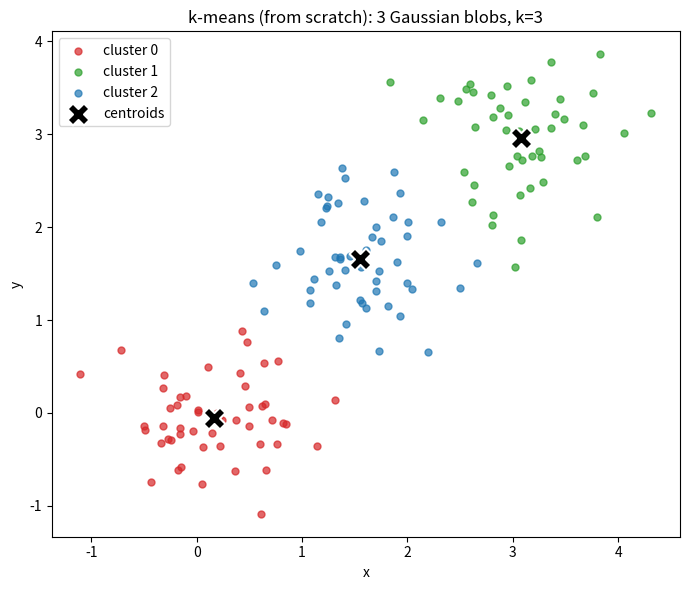

This chart was generated by the following Python code: (Note: this script raises an exception after producing the figure.)
import numpy as np
import matplotlib
matplotlib.use("Agg")
import matplotlib.pyplot as plt

# ---------------------------------------------------------------
# Reproducibility
# ---------------------------------------------------------------
rng = np.random.default_rng(123)

# ---------------------------------------------------------------
# Model: three Gaussian blobs in 2D, 50 points each,
# means at 0, 1.5, 3 (in both coords), std = 0.5
# ---------------------------------------------------------------
means = [0.0, 1.5, 3.0]
std = 0.5
n_per = 50
blobs = [rng.normal(loc=m, scale=std, size=(n_per, 2)) for m in means]
X = np.vstack(blobs)  # n x 2 point matrix
n = X.shape[0]


# ---------------------------------------------------------------
# k-means (Lloyd's algorithm) implemented from scratch
# ---------------------------------------------------------------
def assign_clusters(X, centroids):
    # squared Euclidean distance from every point to every centroid
    d2 = ((X[:, None, :] - centroids[None, :, :]) ** 2).sum(axis=2)
    labels = d2.argmin(axis=1)          # nearest-centroid assignment
    wcss = d2[np.arange(len(X)), labels].sum()  # within-cluster sum of squares
    return labels, wcss


def update_centroids(X, labels, k, prev):
    new = prev.copy()
    for j in range(k):
        pts = X[labels == j]
        if len(pts) > 0:                # mean of assigned points
            new[j] = pts.mean(axis=0)
        # empty cluster: keep previous centroid
    return new


def kmeans_once(X, k, rng, max_iter=100):
    # random initial centroids: pick k distinct points
    idx = rng.choice(len(X), size=k, replace=False)
    centroids = X[idx].astype(float)
    labels, wcss = assign_clusters(X, centroids)
    for _ in range(max_iter):
        centroids = update_centroids(X, labels, k, centroids)   # mean update
        new_labels, wcss = assign_clusters(X, centroids)        # reassignment
        if np.array_equal(new_labels, labels):  # converged
            labels = new_labels
            break
        labels = new_labels
    return centroids, labels, wcss


def kmeans(X, k, rng, n_restarts=10, max_iter=100):
    best = None  # keep the run with the lowest WCSS across restarts
    for _ in range(n_restarts):
        centroids, labels, wcss = kmeans_once(X, k, rng, max_iter)
        if best is None or wcss < best[2]:
            best = (centroids, labels, wcss)
    return best


# ---------------------------------------------------------------
# Run: k = 3, 10 restarts, up to 100 iterations
# ---------------------------------------------------------------
k = 3
centroids, labels, wcss = kmeans(X, k, rng, n_restarts=10, max_iter=100)

print(f"Best within-cluster sum of squares (WCSS): {wcss:.6f}")
for j in range(k):
    print(f"Centroid {j}: ({centroids[j, 0]:.4f}, {centroids[j, 1]:.4f})  size = {int((labels == j).sum())}")

# ---------------------------------------------------------------
# Check: does k-means recover the three blobs?
# Match each recovered centroid to its nearest true blob mean.
# ---------------------------------------------------------------
true_means = np.array([[m, m] for m in means])  # (0,0), (1.5,1.5), (3,3)
order = np.argsort(centroids[:, 0])             # sort recovered centroids by x
sorted_centroids = centroids[order]
print("\nRecovery check (recovered centroid vs. true blob mean):")
max_err = 0.0
for tc, tm in zip(sorted_centroids, true_means):
    err = np.sqrt(((tc - tm) ** 2).sum())
    max_err = max(max_err, err)
    print(f"true ({tm[0]:.2f}, {tm[1]:.2f}) -> recovered ({tc[0]:.4f}, {tc[1]:.4f}), distance = {err:.4f}")
print(f"Maximum centroid-to-true-mean distance: {max_err:.4f}")
recovered = max_err < std  # each centroid within one std of a blob center
print(f"Recovered all three blob centers (within one std = {std}): {recovered}")

# Compare against a deliberately unlucky single run to show restarts help
worst_wcss = -np.inf
bad_rng = np.random.default_rng(999)
for _ in range(50):
    _, _, w = kmeans_once(X, k, bad_rng, max_iter=100)
    worst_wcss = max(worst_wcss, w)
print(f"\nWorst single-run WCSS observed (no restart guard): {worst_wcss:.6f}")
print(f"Restart-selected WCSS is <= worst single run: {wcss <= worst_wcss}")

# ---------------------------------------------------------------
# Explanation of why the check confirms the result
# ---------------------------------------------------------------
print(
    "\nWhy this confirms it: because each of the three recovered centroids lands within one "
    "standard deviation of a distinct true blob mean (and the kept solution has the lowest WCSS "
    "across restarts), we know k-means placed one centroid in the middle of each blob rather than "
    "collapsing to a poor split from an unlucky initialization."
)

# ---------------------------------------------------------------
# Plot: points colored by cluster, centroids marked
# ---------------------------------------------------------------
fig, ax = plt.subplots(figsize=(7, 6))
colors = ["tab:red", "tab:green", "tab:blue"]
for j in range(k):
    pts = X[labels == j]
    ax.scatter(pts[:, 0], pts[:, 1], c=colors[j], s=25, alpha=0.7, label=f"cluster {j}")
ax.scatter(centroids[:, 0], centroids[:, 1], c="black", marker="X", s=250,
           edgecolors="white", linewidths=1.5, label="centroids", zorder=5)
ax.set_xlabel("x")
ax.set_ylabel("y")
ax.set_title("k-means (from scratch): 3 Gaussian blobs, k=3")
ax.legend()
fig.tight_layout()
plt.savefig("/private/tmp/claude-501/-Users-lvmy-neu-teaching-numericalR-numericalR/e8e9d206-e3a8-4079-be52-06334c0a89a5/scratchpad/eval/gen/10B.1.1_s2.png")
print("\nSaved figure to 10B.1.1_s2.png")
